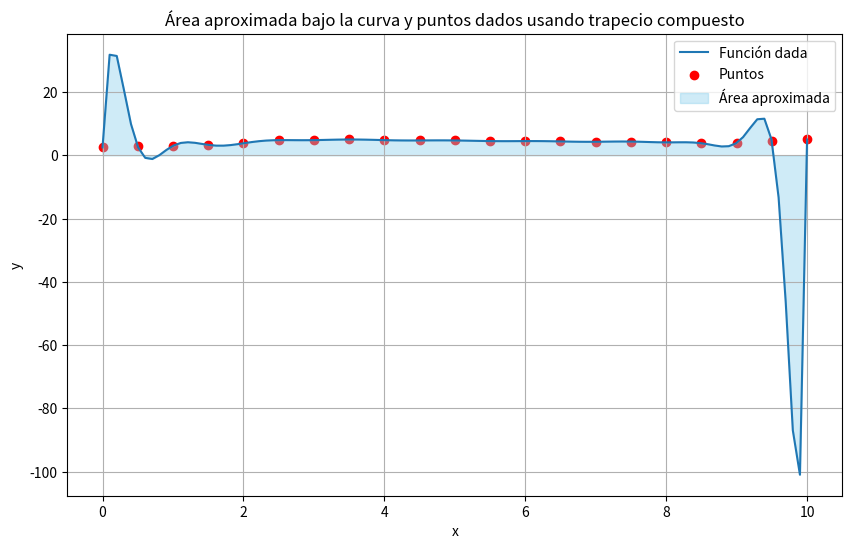

Here is the Python script that generated this plot:
import numpy as np
import matplotlib.pyplot as plt

def trapecio_compuesto_general(f, nodos):
    
    h = nodos[1] - nodos[0]  # Calcular el ancho de los subintervalos
    suma = 0
    for i in range(len(nodos) - 1):
        suma += (f(nodos[i]) + f(nodos[i+1])) / 2

# Definir la función dada
def funcion(x):
    return 3.31196134793712e-9 * x**20 - 3.18592028076298e-7 * x**19 + 1.41858262133535e-5 * x**18 - 0.000387870508837354 * x**17 + 0.007284068667631 * x**16 - 0.0995506543753333 * x**15 + 1.02335052847936 * x**14 - 8.06285562170062 * x**13 + 49.1393417627061 * x**12 - 231.964406970031 * x**11 + 842.528254813441 * x**10 - 2315.09386864132 * x**9 + 4649.71636410022 * x**8 - 6328.00955315269 * x**7 + 4584.56891758079 * x**6 + 1113.59350132749 * x**5 - 6347.67571679763 * x**4 + 6439.58630502099 * x**3 - 2980.40781026245 * x**2 + 531.650816899977 * x + 2.5

# Definir los puntos dados
x = np.array([0, 0.5, 1, 1.5, 2, 2.5, 3, 3.5, 4, 4.5, 5, 5.5, 6, 6.5, 7, 7.5, 8, 8.5, 9, 9.5, 10])

# Calcular la aproximación de la integral usando el método del trapecio compuesto
resultado = trapecio_compuesto_general(funcion, x)
print("Aproximación de la integral usando trapecio:", resultado)

# Crear una gráfica de la función y el área aproximada bajo la curva
x_vals = np.linspace(min(x), max(x), 100)
y_vals = funcion(x_vals)

plt.figure(figsize=(10, 6))
plt.plot(x_vals, y_vals, label='Función dada')
plt.scatter(x, funcion(x), color='red', label='Puntos')
plt.fill_between(x_vals, y_vals, color='skyblue', alpha=0.4, label='Área aproximada')

plt.xlabel('x')
plt.ylabel('y')
plt.title('Área aproximada bajo la curva y puntos dados usando trapecio compuesto')
plt.legend()
plt.grid(True)
plt.show()
